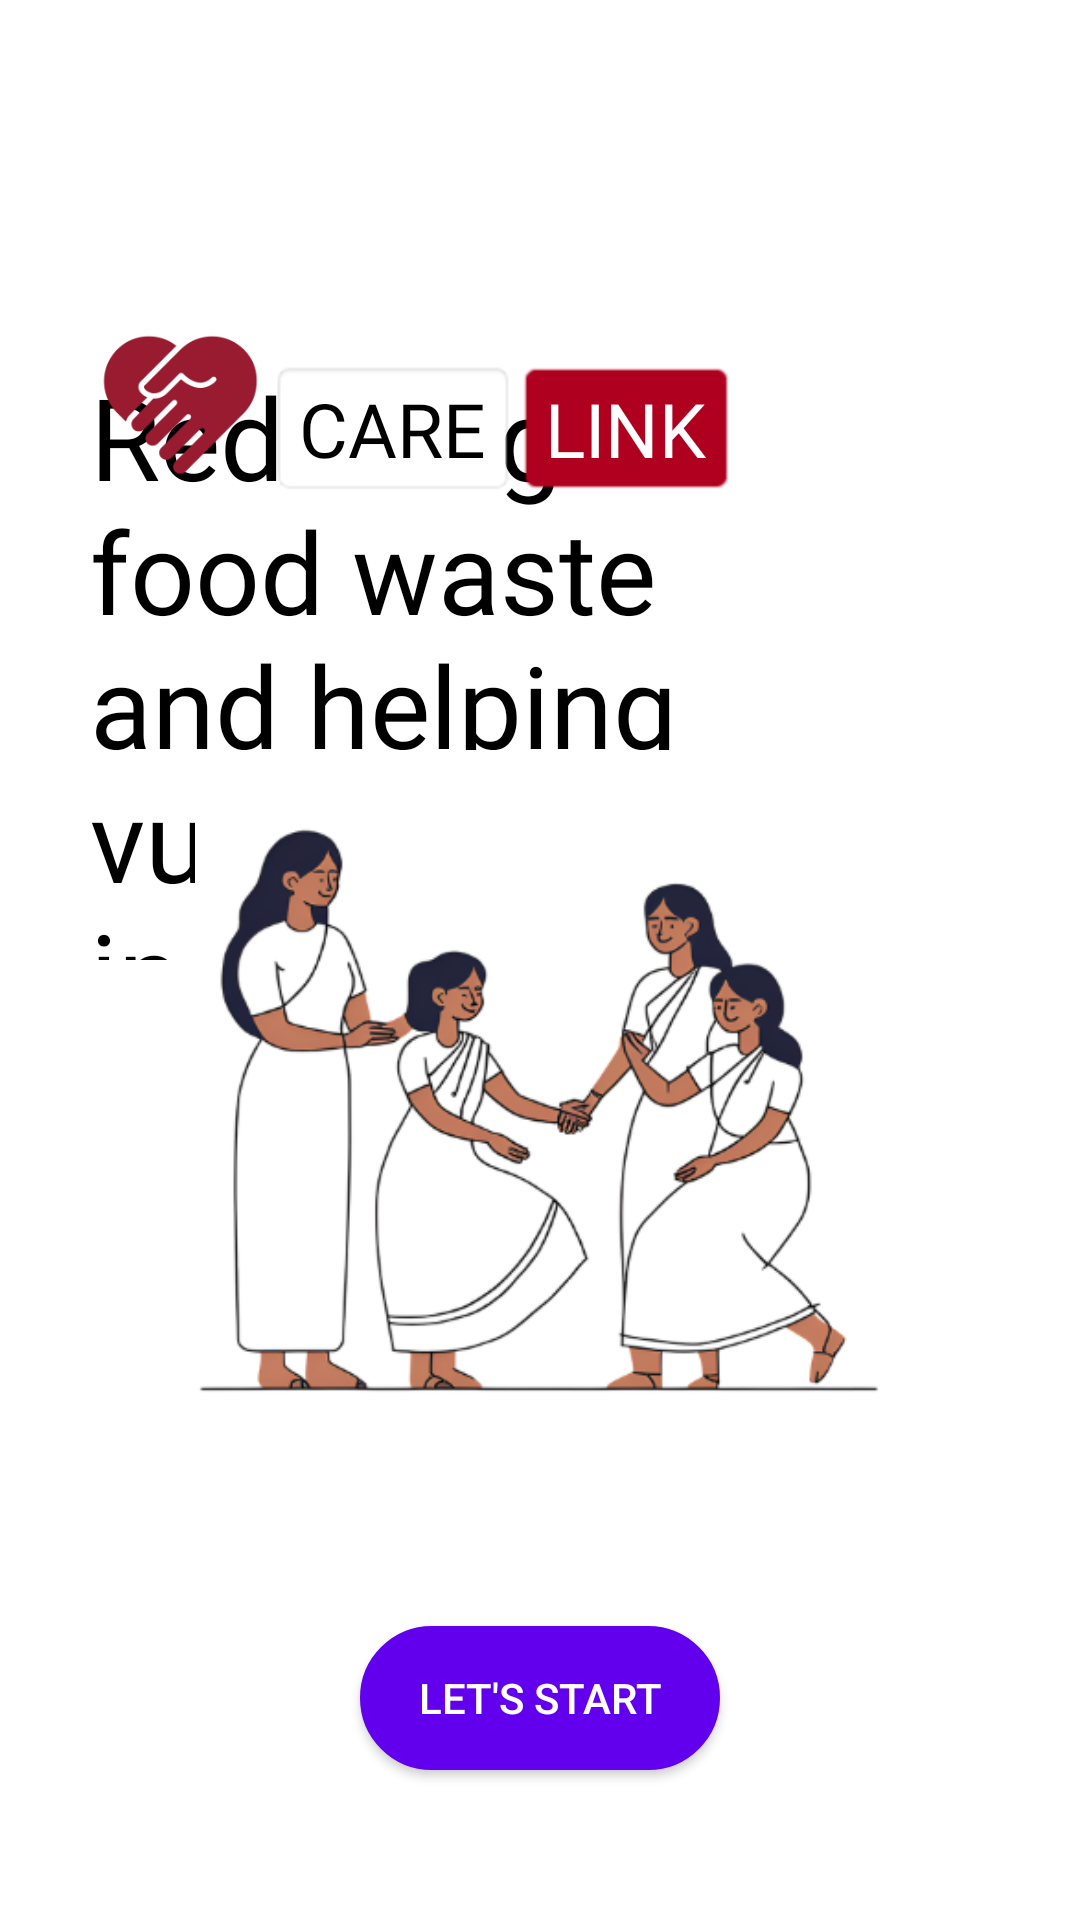

This screen was rendered from an Android layout file. Write that file and the resources it references.
<!-- AndroidManifest.xml: application theme Theme.CareLinkApp -->
<!-- res/layout/activity_startpage.xml -->
<?xml version="1.0" encoding="utf-8"?>
<androidx.constraintlayout.widget.ConstraintLayout xmlns:android="http://schemas.android.com/apk/res/android"
    xmlns:app="http://schemas.android.com/apk/res-auto"
    xmlns:tools="http://schemas.android.com/tools"
    android:id="@+id/main"
    android:layout_width="match_parent"
    android:layout_height="match_parent"
    android:background="@color/white"
    android:backgroundTint="@color/white"
    tools:context=".StartPage">

    <LinearLayout
        android:id="@+id/linearLayout"
        android:layout_width="wrap_content"
        android:layout_height="200dp"
        android:layout_marginBottom="200dp"
        android:orientation="horizontal"
        app:layout_constraintBottom_toBottomOf="parent"
        app:layout_constraintStart_toStartOf="parent"
        app:layout_constraintTop_toTopOf="parent">

        <TextView
            android:id="@+id/textView5"
            android:layout_width="wrap_content"
            android:layout_height="200dp"
            android:layout_marginLeft="30dp"
            android:layout_marginRight="30dp"
            android:layout_weight="1"
            android:fontFamily="@font/lobster_two_bold"
            android:text="@string/description"
            android:textColor="@android:color/background_dark"
            android:textSize="38sp" />
    </LinearLayout>

    <TextView
        android:id="@+id/textView9"
        android:layout_width="wrap_content"
        android:layout_height="wrap_content"
        android:layout_marginTop="120dp"
        android:background="@android:drawable/editbox_background"
        android:fontFamily="@font/lobster_two_bold"
        android:text="CARE"
        android:textColor="@color/black"
        android:textSize="25sp"
        app:layout_constraintEnd_toStartOf="@+id/textView10"
        app:layout_constraintTop_toTopOf="parent" />

    <TextView
        android:id="@+id/textView10"
        android:layout_width="wrap_content"
        android:layout_height="wrap_content"
        android:layout_marginTop="120dp"
        android:background="@android:drawable/editbox_background"
        android:backgroundTint="@color/design_default_color_error"
        android:fontFamily="@font/lobster_two_bold"
        android:text="LINK"
        android:textColor="@color/white"
        android:textSize="25sp"
        app:layout_constraintStart_toEndOf="@+id/textView9"
        app:layout_constraintTop_toTopOf="parent" />

    <ImageView
        android:id="@+id/logoStart"
        android:layout_width="60dp"
        android:layout_height="60dp"
        android:layout_marginStart="30dp"
        android:layout_marginTop="105dp"
        android:src="@drawable/image"
        app:layout_constraintEnd_toStartOf="@+id/textView9"
        app:layout_constraintStart_toStartOf="parent"
        app:layout_constraintTop_toTopOf="parent" />

    <ImageView
        android:layout_width="230dp"
        android:layout_height="230dp"
        android:layout_marginBottom="63dp"
        android:src="@drawable/animation"
        app:layout_constraintBottom_toTopOf="@+id/startButton"
        app:layout_constraintEnd_toEndOf="parent"
        app:layout_constraintStart_toStartOf="parent" />

    <Button
        android:id="@+id/startButton"
        android:layout_width="wrap_content"
        android:layout_height="wrap_content"
        android:layout_marginBottom="50dp"
        android:backgroundTint="@color/design_default_color_primary"
        android:text="LET'S START"
        android:background="@drawable/button_item"
        app:layout_constraintBottom_toBottomOf="parent"
        app:layout_constraintEnd_toEndOf="parent"
        app:layout_constraintStart_toStartOf="parent"
        android:textColor="@color/white"/>

</androidx.constraintlayout.widget.ConstraintLayout>
<!-- resources referenced by this layout -->
<resources>
  <color name="black">#FF000000</color>
  <color name="white">#FFFFFFFF</color>
  <!-- drawable animation: png bitmap (drawable, 77855 bytes) -->
  <!-- drawable button_item (drawable) -->
  <?xml version="1.0" encoding="utf-8"?>
  <selector xmlns:android="http://schemas.android.com/apk/res/android">
      <item android:state_enabled="true" android:state_focused="true">
          <shape android:shape="rectangle">
              <solid android:color="@android:color/white"/>
              <size android:width="120dp"/>
              <size android:height="5dp"/>
              <corners android:radius="90dp"/>
              <stroke android:color="@color/white" android:width="1dp"/>
          </shape>
      </item>
      <item android:state_enabled="true">
          <shape android:shape="rectangle">
              <size android:width="120dp"/>
               <size android:height="5dp"/>
              <solid android:color="@color/design_default_color_primary"/>
              <corners android:radius="90dp"/>
              <stroke android:color="#A5A3A6" android:width="1dp"/>
          </shape>
      </item>
  </selector>
  <!-- drawable image: png bitmap (drawable, 8338 bytes) -->
  <string name="description">Reducing food waste and helping vulnerable individuals</string>
  <style name="Theme.CareLinkApp" parent="Base.Theme.CareLinkApp" />
  <style name="Base.Theme.CareLinkApp" parent="Theme.Material3.DayNight.NoActionBar">
          
          
      </style>
</resources>
